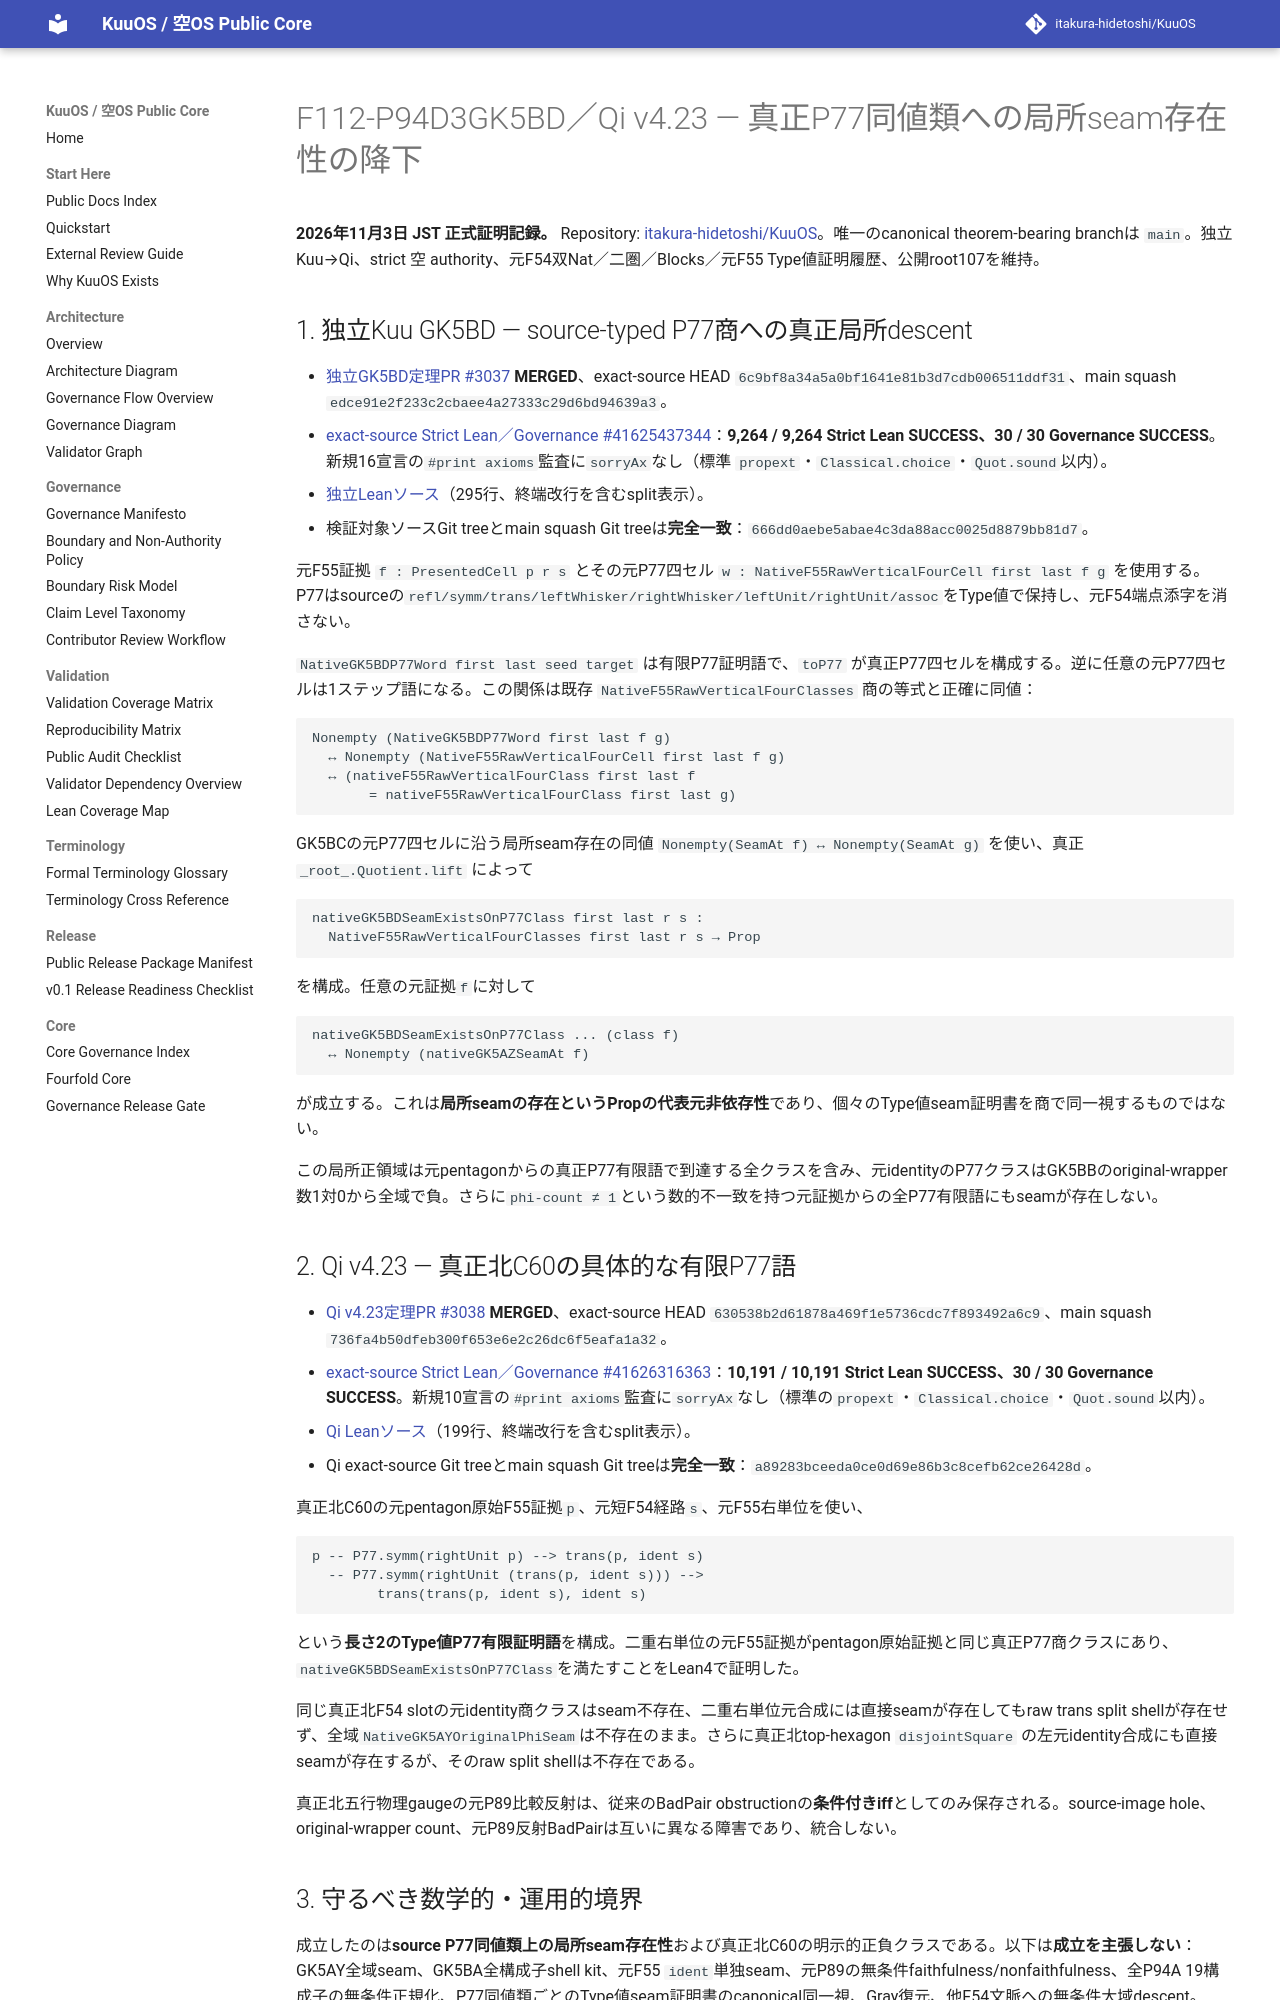

repository: itakura-hidetoshi/KuuOS · page: formal/GK5BD-Qi-v4_23-P77-class-local-seam-descent/index.html · generator: mkdocs

# F112-P94D3GK5BD／Qi v4.23 — 真正P77同値類への局所seam存在性の降下

**2026年11月3日 JST 正式証明記録。** Repository: [itakura-hidetoshi/KuuOS](https://github.com/itakura-hidetoshi/KuuOS)。唯一のcanonical theorem-bearing branchは `main`。独立Kuu→Qi、strict 空 authority、元F54双Nat／二圏／Blocks／元F55 Type値証明履歴、公開root107を維持。

## 1. 独立Kuu GK5BD — source-typed P77商への真正局所descent

- [独立GK5BD定理PR #3037](https://github.com/itakura-hidetoshi/KuuOS/pull/3037) **MERGED**、exact-source HEAD `6c9bf8a34a5a0bf1641e81b3d7cdb006511ddf31`、main squash `edce91e2f233c2cbaee4a27333c29d6bd94639a3`。
- [exact-source Strict Lean／Governance #41625437344](https://github.com/itakura-hidetoshi/KuuOS/actions/runs/41625437344)：**9,264 / 9,264 Strict Lean SUCCESS、30 / 30 Governance SUCCESS**。新規16宣言の`#print axioms`監査に`sorryAx`なし（標準 `propext`・`Classical.choice`・`Quot.sound`以内）。
- [独立Leanソース](../../formal/Kuu/F112/PolygonNativeC60AQFullPentagonPhysicalNativeGK5BDP77ClassLocalSeamDescent.lean)（295行、終端改行を含むsplit表示）。
- 検証対象ソースGit treeとmain squash Git treeは**完全一致**：`666dd0aebe5abae4c3da88acc0025d8879bb81d7`。

元F55証拠 `f : PresentedCell p r s` とその元P77四セル `w : NativeF55RawVerticalFourCell first last f g` を使用する。P77はsourceの`refl/symm/trans/leftWhisker/rightWhisker/leftUnit/rightUnit/assoc`をType値で保持し、元F54端点添字を消さない。

`NativeGK5BDP77Word first last seed target` は有限P77証明語で、`toP77` が真正P77四セルを構成する。逆に任意の元P77四セルは1ステップ語になる。この関係は既存 `NativeF55RawVerticalFourClasses` 商の等式と正確に同値：

```text
Nonempty (NativeGK5BDP77Word first last f g)
  ↔ Nonempty (NativeF55RawVerticalFourCell first last f g)
  ↔ (nativeF55RawVerticalFourClass first last f
       = nativeF55RawVerticalFourClass first last g)
```

GK5BCの元P77四セルに沿う局所seam存在の同値 `Nonempty(SeamAt f) ↔ Nonempty(SeamAt g)` を使い、真正 `_root_.Quotient.lift` によって

```text
nativeGK5BDSeamExistsOnP77Class first last r s :
  NativeF55RawVerticalFourClasses first last r s → Prop
```

を構成。任意の元証拠`f`に対して

```text
nativeGK5BDSeamExistsOnP77Class ... (class f)
  ↔ Nonempty (nativeGK5AZSeamAt f)
```

が成立する。これは**局所seamの存在というPropの代表元非依存性**であり、個々のType値seam証明書を商で同一視するものではない。

この局所正領域は元pentagonからの真正P77有限語で到達する全クラスを含み、元identityのP77クラスはGK5BBのoriginal-wrapper数1対0から全域で負。さらに`phi-count ≠ 1`という数的不一致を持つ元証拠からの全P77有限語にもseamが存在しない。

## 2. Qi v4.23 — 真正北C60の具体的な有限P77語

- [Qi v4.23定理PR #3038](https://github.com/itakura-hidetoshi/KuuOS/pull/3038) **MERGED**、exact-source HEAD `630538b2d61878a469f1e5736cdc7f893492a6c9`、main squash `736fa4b50dfeb300f653e6e2c26dc6f5eafa1a32`。
- [exact-source Strict Lean／Governance #41626316363](https://github.com/itakura-hidetoshi/KuuOS/actions/runs/41626316363)：**10,191 / 10,191 Strict Lean SUCCESS、30 / 30 Governance SUCCESS**。新規10宣言の`#print axioms`監査に`sorryAx`なし（標準の`propext`・`Classical.choice`・`Quot.sound`以内）。
- [Qi Leanソース](../../formal/KUOS/Architecture/QiWuxingGK5BDNorthP77LocalSeamDescentV4_23.lean)（199行、終端改行を含むsplit表示）。
- Qi exact-source Git treeとmain squash Git treeは**完全一致**：`a89283bceeda0ce0d69e86b3c8cefb62ce26428d`。

真正北C60の元pentagon原始F55証拠`p`、元短F54経路`s`、元F55右単位を使い、

```text
p -- P77.symm(rightUnit p) --> trans(p, ident s)
  -- P77.symm(rightUnit (trans(p, ident s))) -->
        trans(trans(p, ident s), ident s)
```

という**長さ2のType値P77有限証明語**を構成。二重右単位の元F55証拠がpentagon原始証拠と同じ真正P77商クラスにあり、`nativeGK5BDSeamExistsOnP77Class`を満たすことをLean4で証明した。

同じ真正北F54 slotの元identity商クラスはseam不存在、二重右単位元合成には直接seamが存在してもraw trans split shellが存在せず、全域`NativeGK5AYOriginalPhiSeam`は不存在のまま。さらに真正北top-hexagon `disjointSquare` の左元identity合成にも直接seamが存在するが、そのraw split shellは不存在である。

真正北五行物理gaugeの元P89比較反射は、従来のBadPair obstructionの**条件付きiff**としてのみ保存される。source-image hole、original-wrapper count、元P89反射BadPairは互いに異なる障害であり、統合しない。
